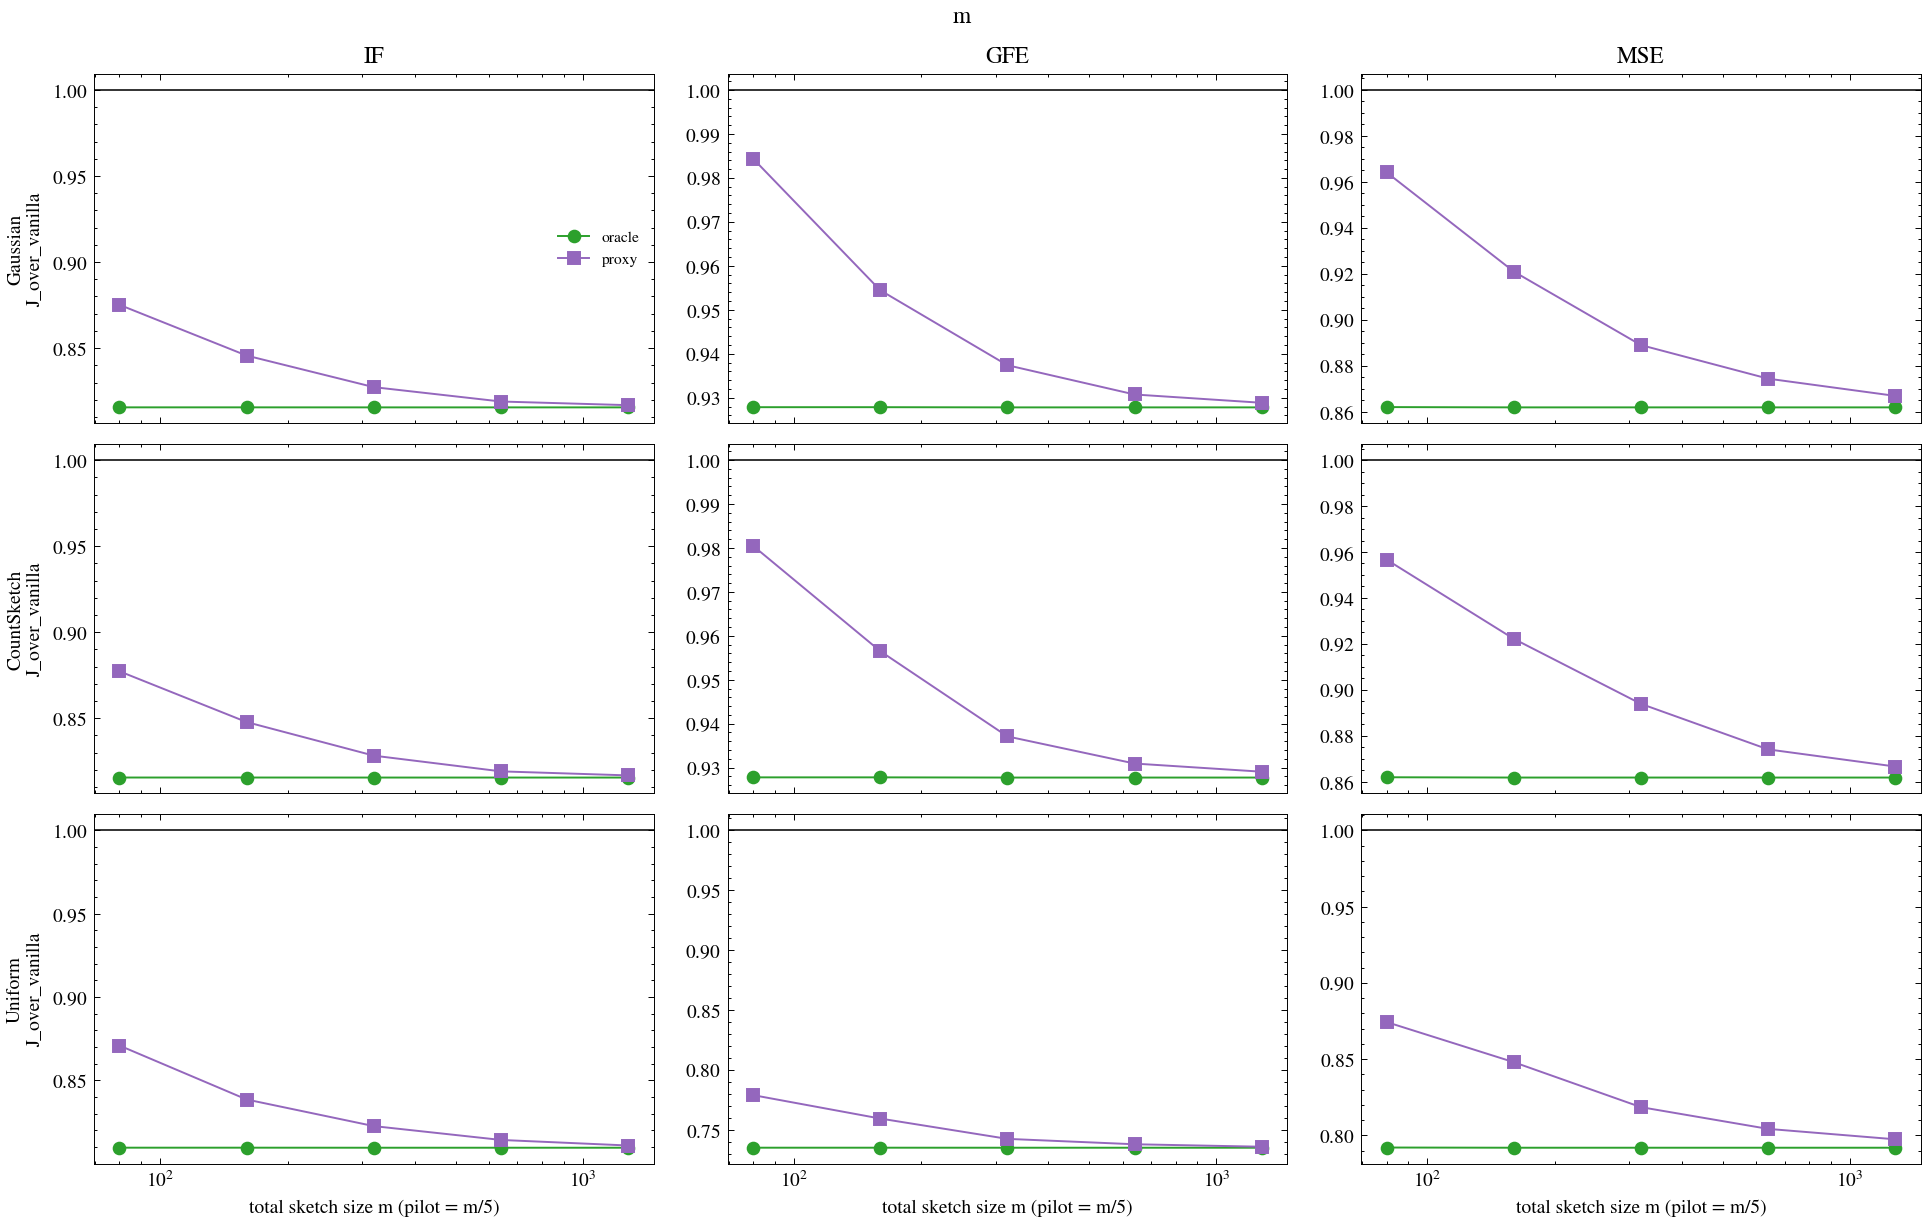

The file beside this chart, header and first rows:
dataset, m, m_pilot, metric, family, method, J_analytic, ols_value, J_over_vanilla, Jhat_emp, emp_mean, emp_rms, reps, frac_failed, R_oracle_gain, J_over_oracle, oracle_share0, true_share0_sqrtbeta, kappa_hat, kappa_hat_max, Jprox_over_Jor_mean, thm5_bound_mean, share_kappa_lt1, x
synthetic, 80, 20, IF, gauss, vanilla, 15.87, 7.323, 1, 19.01, 0.2358, 0.3097, 100, 0.0, 1.226, 1.226, 0.2625, 0.2603, , , , , , 80
synthetic, 80, 20, IF, gauss, oracle, 12.95, 7.323, 0.8156, 14.64, 0.2392, 0.3018, 100, 0.0, 1.226, 1, 0.2625, 0.2603, , , , , , 80
synthetic, 80, 20, IF, gauss, proxy, 13.89, 7.323, 0.8751, 18.42, 0.272, 0.3504, 100, 0.0, 1.226, 1.073, 0.2625, 0.2603, 1.34, 2.779, 1.073, 2.145, 0.32, 80
synthetic, 80, 20, IF, cs, vanilla, 15.87, 7.323, 1, 20.81, 0.2684, 0.3666, 100, 0.0, 1.226, 1.226, 0.2625, 0.2603, , , , , , 80
synthetic, 80, 20, IF, cs, oracle, 12.94, 7.323, 0.8155, 17.16, 0.233, 0.3051, 100, 0.0, 1.226, 1, 0.2625, 0.2603, , , , , , 80
synthetic, 80, 20, IF, cs, proxy, 13.92, 7.323, 0.8772, 16.98, 0.2385, 0.2998, 100, 0.0, 1.226, 1.076, 0.2625, 0.2603, 1.38, 3.222, 1.076, 2.709, 0.31, 80
synthetic, 80, 20, IF, unif, vanilla, 16.03, 7.323, 1, 17.93, 0.2346, 0.2915, 100, 0.0, 1.235, 1.235, 0.2625, 0.2599, , , , , , 80
synthetic, 80, 20, IF, unif, oracle, 12.98, 7.323, 0.8097, 14.69, 0.225, 0.2703, 100, 0.0, 1.235, 1, 0.2625, 0.2599, , , , , , 80
synthetic, 80, 20, IF, unif, proxy, 13.96, 7.323, 0.8709, 17.75, 0.2474, 0.3139, 100, 0.0, 1.235, 1.076, 0.2625, 0.2599, 1.409, 3.355, 1.076, 4.565, 0.32, 80
synthetic, 80, 20, IF, is, vanilla, 8.9, 7.323, 1, 11.57, 0.2071, 0.252, 100, 0.0, , , , , , , , , , 80
synthetic, 80, 20, GFE, gauss, vanilla, 0.04101, 0.7066, 1, 0.03212, 0.1439, 0.1792, 100, 0.0, 1.078, 1.078, 0.2, 0.2028, , , , , , 80
synthetic, 80, 20, GFE, gauss, oracle, 0.03805, 0.7066, 0.9279, 0.04333, 0.1584, 0.2082, 100, 0.0, 1.078, 1, 0.2, 0.2028, , , , , , 80
synthetic, 80, 20, GFE, gauss, proxy, 0.04037, 0.7066, 0.9844, 0.06015, 0.1958, 0.2453, 100, 0.0, 1.078, 1.061, 0.2, 0.2028, 1.423, 5.414, 1.061, 3.133, 0.29, 80
synthetic, 80, 20, GFE, cs, vanilla, 0.04101, 0.7066, 1, 0.04386, 0.165, 0.2094, 100, 0.0, 1.078, 1.078, 0.2, 0.2028, , , , , , 80
synthetic, 80, 20, GFE, cs, oracle, 0.03805, 0.7066, 0.9278, 0.05154, 0.1823, 0.227, 100, 0.0, 1.078, 1, 0.2, 0.2028, , , , , , 80
synthetic, 80, 20, GFE, cs, proxy, 0.04021, 0.7066, 0.9805, 0.03852, 0.1563, 0.1963, 100, 0.0, 1.078, 1.057, 0.2, 0.2028, 1.263, 3.199, 1.057, 3.637, 0.37, 80
synthetic, 80, 20, GFE, unif, vanilla, 0.05272, 0.7066, 1, 0.06642, 0.2029, 0.2538, 100, 0.0, 1.36, 1.36, 0.2, 0.2023, , , , , , 80
synthetic, 80, 20, GFE, unif, oracle, 0.03878, 0.7066, 0.7355, 0.04631, 0.1702, 0.2152, 100, 0.0, 1.36, 1, 0.2, 0.2023, , , , , , 80
synthetic, 80, 20, GFE, unif, proxy, 0.04109, 0.7066, 0.7793, 0.05332, 0.1885, 0.2309, 100, 0.0, 1.36, 1.06, 0.2, 0.2023, 1.32, 3.732, 1.06, 3.087, 0.36, 80
synthetic, 80, 20, GFE, is, vanilla, 0.03255, 0.7066, 1, 0.03707, 0.1555, 0.1925, 100, 0.0, , , , , , , , , , 80
synthetic, 80, 20, MSE, gauss, vanilla, 679859, 8.027, 1, 765135, 0.2773, 0.3476, 100, 0.0, 1.16, 1.16, 0.25, 0.2553, , , , , , 80
synthetic, 80, 20, MSE, gauss, oracle, 586028, 8.027, 0.862, 1025995, 0.3107, 0.3782, 100, 0.0, 1.16, 1, 0.25, 0.2553, , , , , , 80
synthetic, 80, 20, MSE, gauss, proxy, 655495, 8.027, 0.9642, 804927, 0.2982, 0.3715, 100, 0.0, 1.16, 1.119, 0.25, 0.2553, 24.51, 85.32, 1.119, inf, 0.0, 80
synthetic, 80, 20, MSE, cs, vanilla, 679785, 8.027, 1.0, 774857, 0.2891, 0.361, 100, 0.0, 1.16, 1.16, 0.25, 0.2553, , , , , , 80
synthetic, 80, 20, MSE, cs, oracle, 585907, 8.027, 0.8619, 750803, 0.2733, 0.3551, 100, 0.0, 1.16, 1, 0.25, 0.2553, , , , , , 80
synthetic, 80, 20, MSE, cs, proxy, 650331, 8.027, 0.9567, 809215, 0.2772, 0.3566, 100, 0.0, 1.16, 1.11, 0.25, 0.2553, 19.81, 60.84, 1.11, inf, 0.0, 80
synthetic, 80, 20, MSE, unif, vanilla, 742393, 8.027, 1, 779693, 0.2696, 0.3503, 100, 0.0, 1.262, 1.262, 0.25, 0.2557, , , , , , 80
synthetic, 80, 20, MSE, unif, oracle, 588036, 8.027, 0.7921, 899436, 0.2918, 0.3622, 100, 0.0, 1.262, 1, 0.25, 0.2557, , , , , , 80
synthetic, 80, 20, MSE, unif, proxy, 649095, 8.027, 0.8743, 766750, 0.2911, 0.3594, 100, 0.0, 1.262, 1.104, 0.25, 0.2557, 20.09, 86.73, 1.104, inf, 0.0, 80
synthetic, 80, 20, MSE, is, vanilla, 433216, 8.027, 1, 540538, 0.2413, 0.3081, 100, 0.0, , , , , , , , , , 80
synthetic, 160, 32, IF, gauss, vanilla, 7.937, 7.323, 1, 9.218, 0.1811, 0.2362, 100, 0.0, 1.226, 1.226, 0.2625, 0.2603, , , , , , 160
synthetic, 160, 32, IF, gauss, oracle, 6.474, 7.323, 0.8156, 7.261, 0.1594, 0.1941, 100, 0.0, 1.226, 1, 0.2625, 0.2603, , , , , , 160
synthetic, 160, 32, IF, gauss, proxy, 6.712, 7.323, 0.8457, 7.321, 0.1686, 0.2106, 100, 0.0, 1.226, 1.037, 0.2625, 0.2603, 0.743, 1.573, 1.037, 1.974, 0.78, 160
synthetic, 160, 32, IF, cs, vanilla, 7.937, 7.323, 1, 7.728, 0.1685, 0.2028, 100, 0.0, 1.226, 1.226, 0.2625, 0.2603, , , , , , 160
synthetic, 160, 32, IF, cs, oracle, 6.472, 7.323, 0.8155, 8.074, 0.1736, 0.213, 100, 0.0, 1.226, 1, 0.2625, 0.2603, , , , , , 160
synthetic, 160, 32, IF, cs, proxy, 6.728, 7.323, 0.8477, 7.398, 0.142, 0.1898, 100, 0.0, 1.226, 1.04, 0.2625, 0.2603, 0.7622, 1.694, 1.04, 1.463, 0.74, 160
synthetic, 160, 32, IF, unif, vanilla, 8.013, 7.323, 1, 8.207, 0.1653, 0.2123, 100, 0.0, 1.235, 1.235, 0.2625, 0.2599, , , , , , 160
synthetic, 160, 32, IF, unif, oracle, 6.488, 7.323, 0.8097, 6.778, 0.1518, 0.1921, 100, 0.0, 1.235, 1, 0.2625, 0.2599, , , , , , 160
synthetic, 160, 32, IF, unif, proxy, 6.72, 7.323, 0.8386, 7.225, 0.1543, 0.1976, 100, 0.0, 1.235, 1.036, 0.2625, 0.2599, 0.7202, 1.586, 1.036, 2.904, 0.84, 160
synthetic, 160, 32, IF, is, vanilla, 4.45, 7.323, 1, 5.081, 0.1212, 0.1509, 100, 0.0, , , , , , , , , , 160
synthetic, 160, 32, GFE, gauss, vanilla, 0.02051, 0.7066, 1, 0.01997, 0.1102, 0.1413, 100, 0.0, 1.078, 1.078, 0.2, 0.2028, , , , , , 160
synthetic, 160, 32, GFE, gauss, oracle, 0.01903, 0.7066, 0.9279, 0.02078, 0.1135, 0.1441, 100, 0.0, 1.078, 1, 0.2, 0.2028, , , , , , 160
synthetic, 160, 32, GFE, gauss, proxy, 0.01957, 0.7066, 0.9545, 0.02963, 0.1421, 0.1721, 100, 0.0, 1.078, 1.029, 0.2, 0.2028, 0.7257, 1.755, 1.029, 3.19, 0.81, 160
synthetic, 160, 32, GFE, cs, vanilla, 0.0205, 0.7066, 1, 0.02305, 0.1299, 0.1518, 100, 0.0, 1.078, 1.078, 0.2, 0.2028, , , , , , 160
synthetic, 160, 32, GFE, cs, oracle, 0.01902, 0.7066, 0.9278, 0.02187, 0.116, 0.1479, 100, 0.0, 1.078, 1, 0.2, 0.2028, , , , , , 160
synthetic, 160, 32, GFE, cs, proxy, 0.01961, 0.7066, 0.9565, 0.01927, 0.1063, 0.1388, 100, 0.0, 1.078, 1.031, 0.2, 0.2028, 0.7466, 1.689, 1.031, 2.612, 0.81, 160
synthetic, 160, 32, GFE, unif, vanilla, 0.02636, 0.7066, 1, 0.03333, 0.1495, 0.1826, 100, 0.0, 1.36, 1.36, 0.2, 0.2023, , , , , , 160
synthetic, 160, 32, GFE, unif, oracle, 0.01939, 0.7066, 0.7355, 0.01975, 0.1095, 0.1405, 100, 0.0, 1.36, 1, 0.2, 0.2023, , , , , , 160
synthetic, 160, 32, GFE, unif, proxy, 0.02003, 0.7066, 0.7598, 0.03013, 0.139, 0.1736, 100, 0.0, 1.36, 1.033, 0.2, 0.2023, 0.773, 2.037, 1.033, 5.359, 0.76, 160
synthetic, 160, 32, GFE, is, vanilla, 0.01627, 0.7066, 1, 0.02139, 0.1152, 0.1463, 100, 0.0, , , , , , , , , , 160
synthetic, 160, 32, MSE, gauss, vanilla, 339930, 8.027, 1, 349527, 0.1909, 0.2386, 100, 0.0, 1.16, 1.16, 0.2562, 0.2553, , , , , , 160
synthetic, 160, 32, MSE, gauss, oracle, 292972, 8.027, 0.8619, 373487, 0.1932, 0.2391, 100, 0.0, 1.16, 1.0, 0.2562, 0.2553, , , , , , 160
synthetic, 160, 32, MSE, gauss, proxy, 313069, 8.027, 0.921, 262594, 0.1558, 0.2006, 100, 0.0, 1.16, 1.069, 0.2562, 0.2553, 9.347, 25.75, 1.069, inf, 0.0, 160
synthetic, 160, 32, MSE, cs, vanilla, 339893, 8.027, 1.0, 412000, 0.1991, 0.2536, 100, 0.0, 1.16, 1.16, 0.2562, 0.2553, , , , , , 160
synthetic, 160, 32, MSE, cs, oracle, 292911, 8.027, 0.8618, 256424, 0.154, 0.2045, 100, 0.0, 1.16, 1, 0.2562, 0.2553, , , , , , 160
synthetic, 160, 32, MSE, cs, proxy, 313445, 8.027, 0.9222, 338124, 0.1829, 0.2231, 100, 0.0, 1.16, 1.07, 0.2562, 0.2553, 9.255, 25.4, 1.07, inf, 0.0, 160
synthetic, 160, 32, MSE, unif, vanilla, 371196, 8.027, 1, 416183, 0.1962, 0.2489, 100, 0.0, 1.263, 1.263, 0.2562, 0.2557, , , , , , 160
synthetic, 160, 32, MSE, unif, oracle, 293968, 8.027, 0.7919, 314750, 0.1752, 0.2204, 100, 0.0, 1.263, 1.0, 0.2562, 0.2557, , , , , , 160
synthetic, 160, 32, MSE, unif, proxy, 314787, 8.027, 0.848, 301453, 0.1707, 0.2145, 100, 0.0, 1.263, 1.071, 0.2562, 0.2557, 9.29, 36.25, 1.071, inf, 0.0, 160
synthetic, 160, 32, MSE, is, vanilla, 216608, 8.027, 1, 271516, 0.1725, 0.2107, 100, 0.0, , , , , , , , , , 160
... 90 more rows
